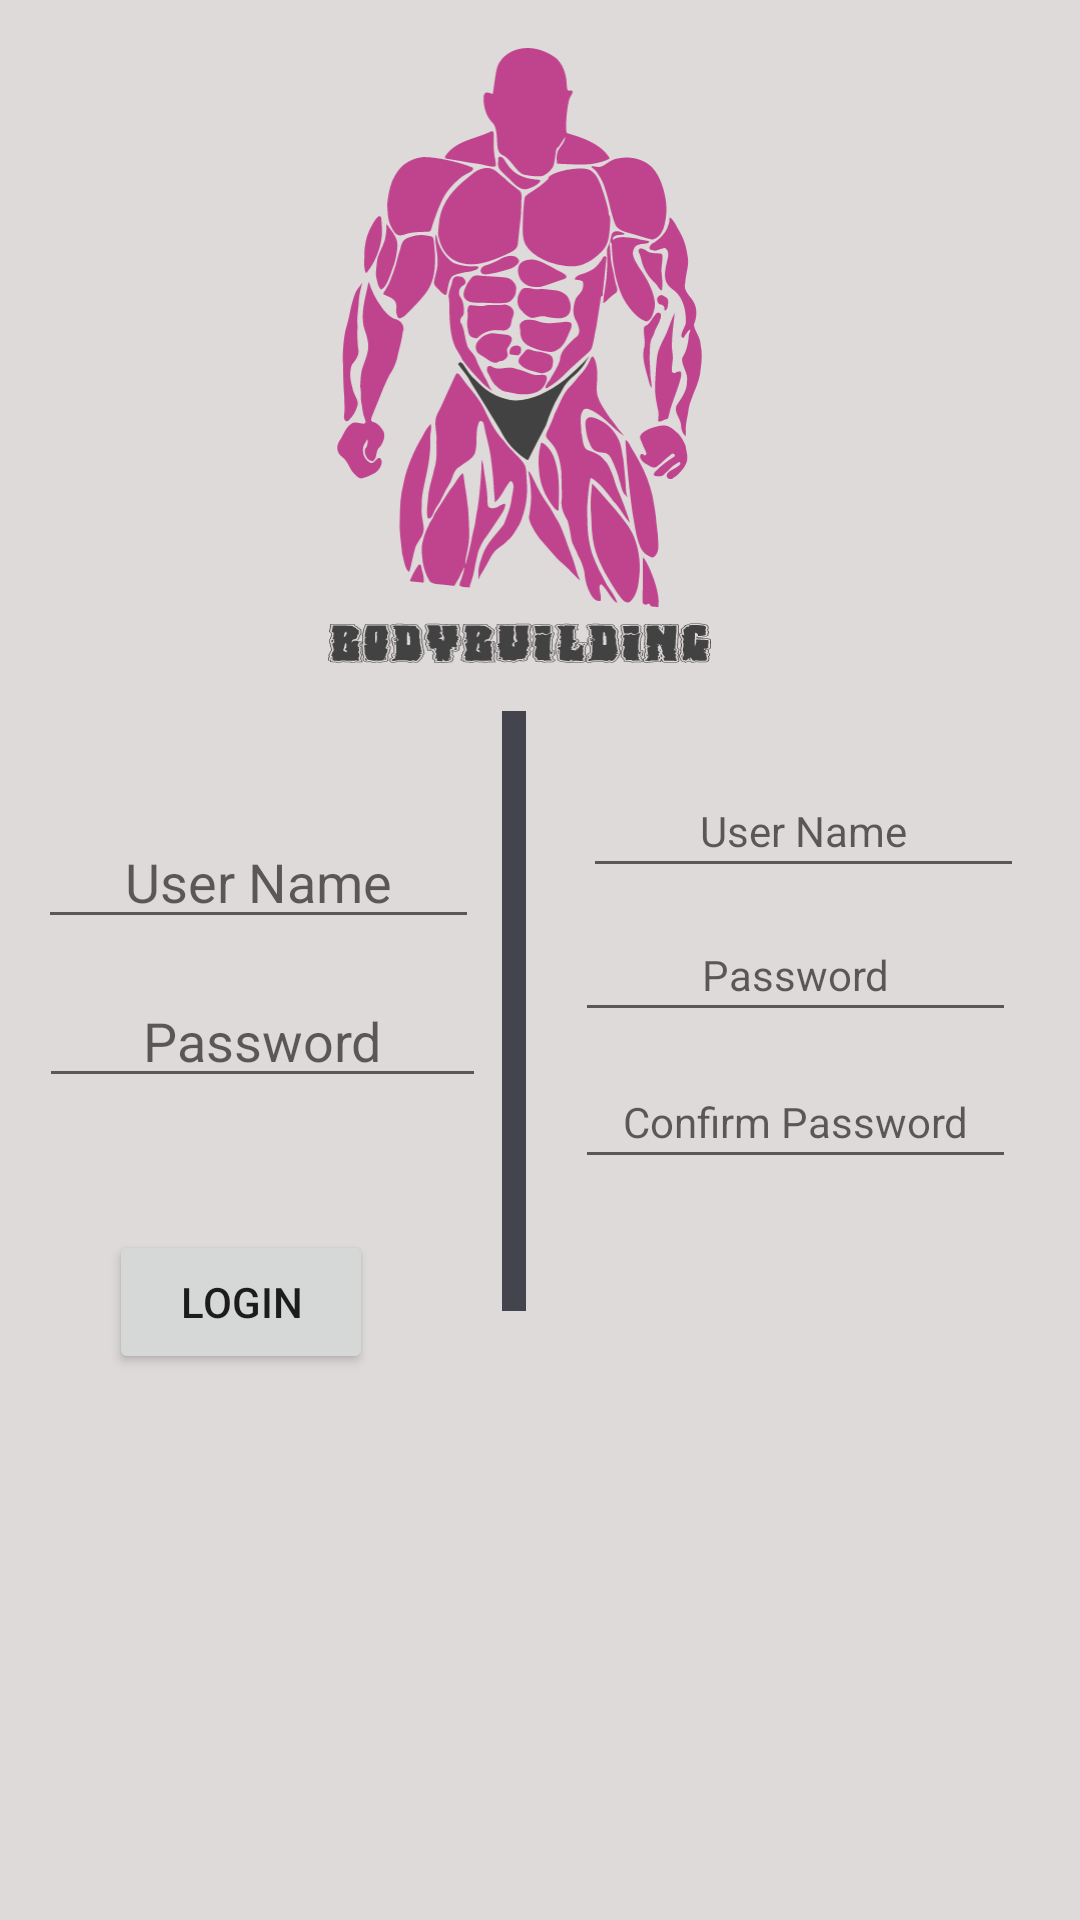

Android layout source for this screen:
<!-- AndroidManifest.xml: application theme Theme.FatGymMembership -->
<!-- res/layout/activity_main.xml -->
<?xml version="1.0" encoding="utf-8"?>
<androidx.constraintlayout.widget.ConstraintLayout xmlns:android="http://schemas.android.com/apk/res/android"
    xmlns:app="http://schemas.android.com/apk/res-auto"
    xmlns:tools="http://schemas.android.com/tools"
    android:layout_width="match_parent"
    android:layout_height="match_parent"
    android:background="#DFDADA"
    tools:context=".view.view.MainActivity">

    <Button
        android:id="@+id/login_button"
        android:layout_width="wrap_content"
        android:layout_height="wrap_content"
        android:layout_marginTop="44dp"
        android:text="Login"
        app:layout_constraintEnd_toEndOf="parent"
        app:layout_constraintHorizontal_bias="0.133"
        app:layout_constraintStart_toStartOf="parent"
        app:layout_constraintTop_toBottomOf="@+id/etPassword" />

    <ImageView
        android:id="@+id/iv_logo"
        android:layout_width="215dp"
        android:layout_height="205dp"
        android:layout_marginTop="16dp"
        app:layout_constraintEnd_toEndOf="parent"
        app:layout_constraintHorizontal_bias="0.454"
        app:layout_constraintStart_toStartOf="parent"
        app:layout_constraintTop_toTopOf="parent"
        app:srcCompat="@drawable/ic_gymlogo" />

    <EditText
        android:id="@+id/etPassword"
        android:layout_width="149dp"
        android:layout_height="41dp"
        android:layout_marginTop="12dp"
        android:ems="10"
        android:hint="Password"
        android:inputType="textPassword"
        android:textAlignment="center"
        app:layout_constraintEnd_toEndOf="parent"
        app:layout_constraintHorizontal_bias="0.061"
        app:layout_constraintStart_toStartOf="parent"
        app:layout_constraintTop_toBottomOf="@+id/etUsername" />

    <EditText
        android:id="@+id/etUsername"
        android:layout_width="147dp"
        android:layout_height="41dp"
        android:layout_marginTop="272dp"
        android:ems="10"
        android:hint="User Name"
        android:inputType="textEmailAddress"
        android:textAlignment="center"
        app:layout_constraintEnd_toEndOf="parent"
        app:layout_constraintHorizontal_bias="0.06"
        app:layout_constraintStart_toStartOf="parent"
        app:layout_constraintTop_toTopOf="parent" />

    <EditText
        android:id="@+id/signup_name"
        android:layout_width="147dp"
        android:layout_height="41dp"
        android:layout_marginTop="34dp"
        android:ems="10"
        android:hint="User Name"
        android:inputType="textEmailAddress"
        android:textAlignment="center"
        android:textSize="14sp"
        app:layout_constraintEnd_toEndOf="parent"
        app:layout_constraintStart_toEndOf="@+id/top_view"
        app:layout_constraintTop_toBottomOf="@+id/iv_logo" />

    <EditText
        android:id="@+id/signup_pass1"
        android:layout_width="147dp"
        android:layout_height="41dp"
        android:layout_marginTop="7dp"
        android:ems="10"
        android:hint="Password"
        android:inputType="textEmailAddress"
        android:textAlignment="center"
        android:textSize="14sp"
        app:layout_constraintEnd_toEndOf="parent"
        app:layout_constraintHorizontal_bias="0.535"
        app:layout_constraintStart_toStartOf="@+id/top_view"
        app:layout_constraintTop_toBottomOf="@+id/signup_name" />

    <EditText
        android:id="@+id/signup_pass2"
        android:layout_width="147dp"
        android:layout_height="41dp"
        android:layout_marginTop="8dp"
        android:ems="10"
        android:hint="Confirm Password"
        android:inputType="textEmailAddress"
        android:textAlignment="center"
        android:textSize="14sp"
        app:layout_constraintEnd_toEndOf="parent"
        app:layout_constraintHorizontal_bias="0.535"
        app:layout_constraintStart_toStartOf="@+id/top_view"
        app:layout_constraintTop_toBottomOf="@+id/signup_pass1" />

    <Button
        android:id="@+id/bt_signup"
        android:layout_width="wrap_content"
        android:layout_height="wrap_content"
        android:layout_marginTop="14dp"
        android:layout_marginBottom="276dp"
        android:text="sign up"
        app:layout_constraintBottom_toBottomOf="parent"
        app:layout_constraintEnd_toEndOf="parent"
        app:layout_constraintHorizontal_bias="0.709"
        app:layout_constraintStart_toEndOf="@+id/login_button"
        app:layout_constraintTop_toBottomOf="@+id/signup_pass2" />

    <View
        android:id="@+id/top_view"
        android:layout_width="8dp"
        android:layout_height="200dp"
        android:layout_margin="16dp"
        android:layout_marginTop="8dp"
        android:background="#44444E"
        app:layout_constraintEnd_toEndOf="parent"
        app:layout_constraintHorizontal_bias="0.473"
        app:layout_constraintStart_toStartOf="parent"
        app:layout_constraintTop_toBottomOf="@+id/iv_logo" />


</androidx.constraintlayout.widget.ConstraintLayout>
<!-- resources referenced by this layout -->
<resources>
  <!-- drawable ic_gymlogo: vector/xml drawable (drawable, 213716 chars, omitted) -->
  <style name="Theme.FatGymMembership" parent="Theme.MaterialComponents.DayNight.NoActionBar">
          
          <item name="colorPrimary">@color/purple_500</item>
          <item name="colorPrimaryVariant">@color/purple_700</item>
          <item name="colorOnPrimary">@color/white</item>
          
          <item name="colorSecondary">@color/purple_500</item>
          <item name="colorSecondaryVariant">@color/teal_700</item>
          <item name="colorOnSecondary">@color/black</item>
          
          <item name="android:statusBarColor" tools:targetApi="l">?attr/colorPrimaryVariant</item>
          
      </style>
  <!-- not gathered from this repository: default colours our renderer supplied (Android Studio template values) -->
  <color name="purple_500">#FF6200EE</color>
  <color name="purple_700">#FF3700B3</color>
  <color name="teal_700">#FF018786</color>
  <color name="black">#FF000000</color>
  <color name="white">#FFFFFFFF</color>
</resources>
